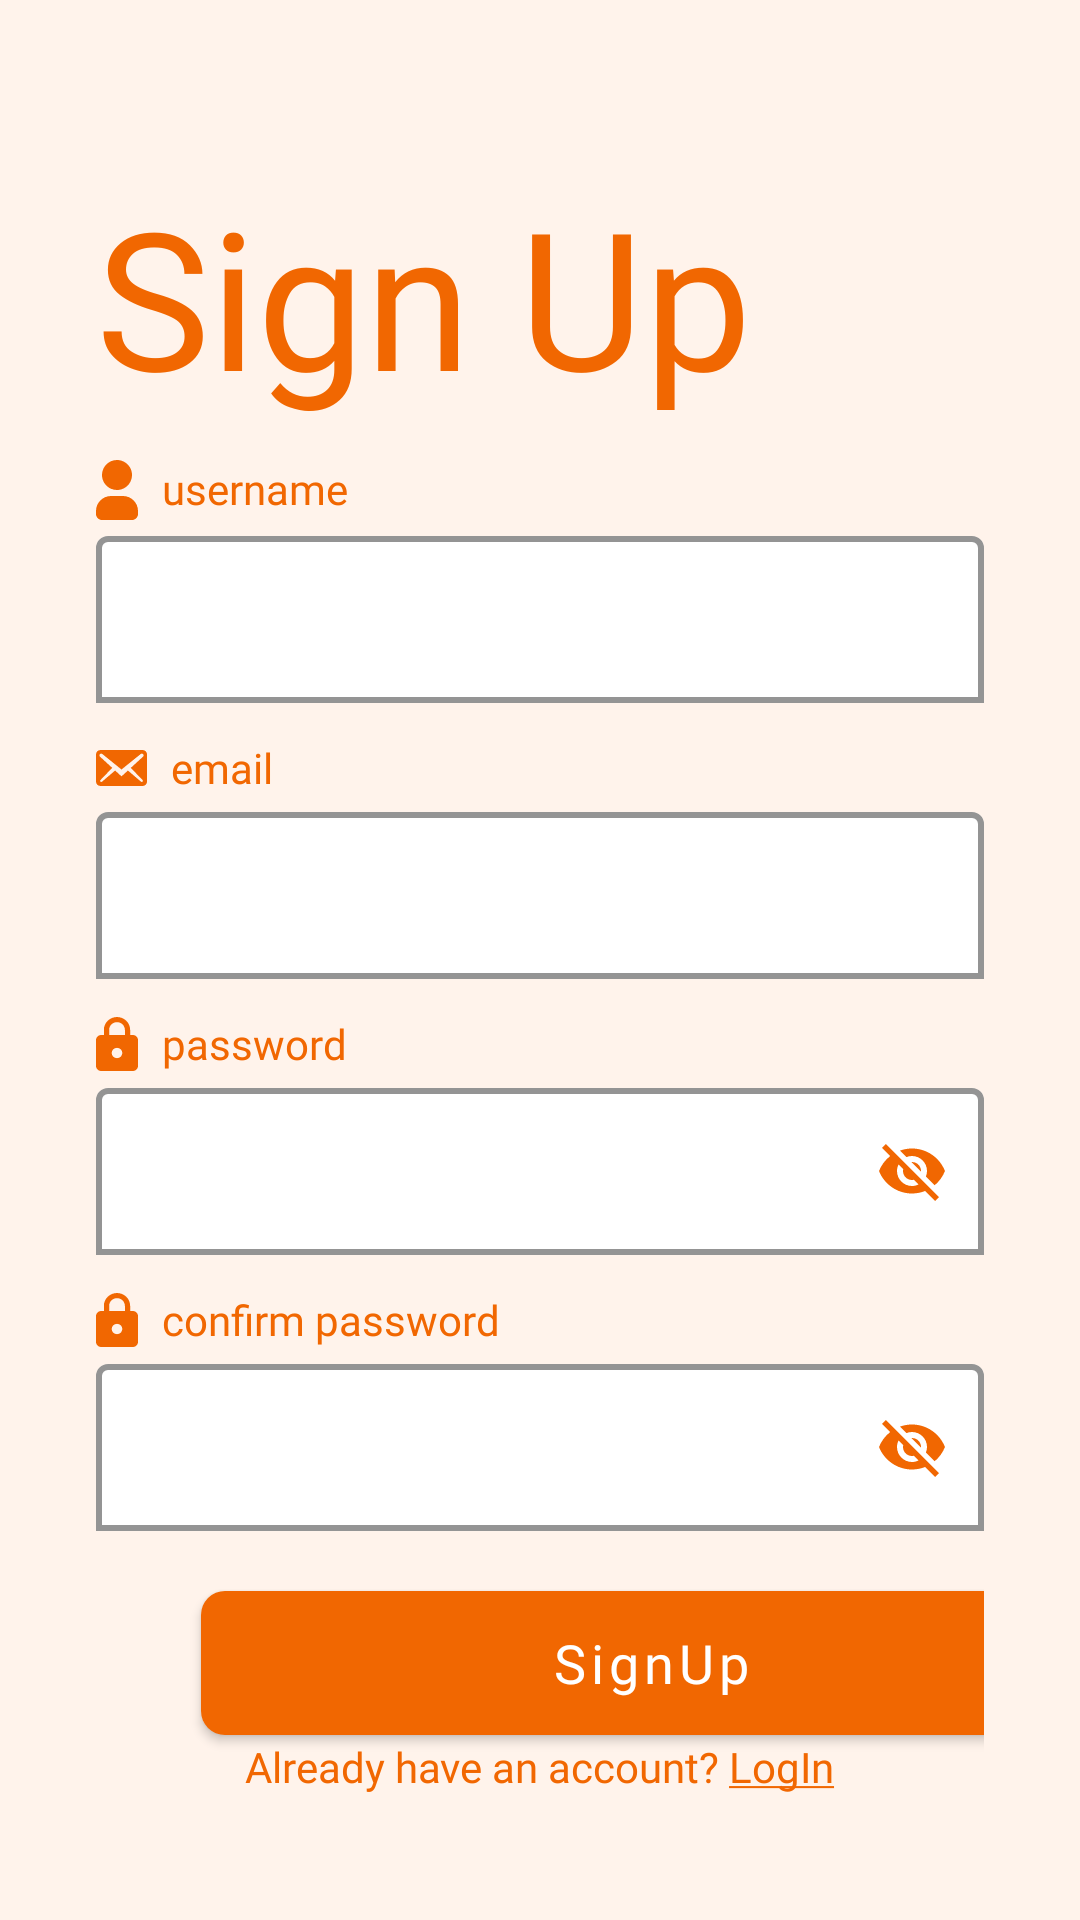

Android layout source for this screen:
<!-- AndroidManifest.xml: application theme Theme.MyApplicationBNV -->
<!-- res/layout/fragment_signup.xml -->
<?xml version="1.0" encoding="utf-8"?>
<ScrollView xmlns:android="http://schemas.android.com/apk/res/android"
    xmlns:app="http://schemas.android.com/apk/res-auto"
    android:layout_width="match_parent"
    android:layout_height="match_parent"
    android:background="@color/background"
    android:padding="16dp">

    <LinearLayout
    android:id="@+id/signup_fragment"
    android:layout_width="match_parent"
    android:layout_height="wrap_content"
    android:orientation="vertical"
    android:background="@color/background"
    android:padding="16dp">

    <TextView
        android:id="@+id/signup_text"
        android:layout_width="wrap_content"
        android:layout_height="wrap_content"
        android:layout_marginTop="24dp"
        android:fontFamily="@font/oswald_semibold"
        android:text="Sign Up"
        android:textColor="@color/orange"
        android:textSize="64sp" />

    <LinearLayout
        android:layout_width="match_parent"
        android:layout_height="wrap_content"
        android:orientation="horizontal"
        android:layout_marginTop="12dp">

        <ImageView
            android:layout_width="wrap_content"
            android:layout_height="wrap_content"
            android:src="@drawable/ic_user"
            android:layout_marginEnd="8dp" />

        <TextView
            android:layout_width="wrap_content"
            android:layout_height="wrap_content"
            android:text="username"
            android:textColor="@color/orange"
            android:fontFamily="@font/oswald_regular" />
    </LinearLayout>

    <com.google.android.material.textfield.TextInputLayout
        android:layout_width="match_parent"
        android:layout_height="wrap_content"
        app:boxBackgroundMode="outline"
        app:boxStrokeColor="@color/orange"
        app:boxStrokeWidth="2dp"
        app:boxBackgroundColor="@color/white">

        <com.google.android.material.textfield.TextInputEditText
            android:layout_width="match_parent"
            android:layout_height="wrap_content"
            android:textColor="@color/orange"
            android:id="@+id/usernameEditText"/>
    </com.google.android.material.textfield.TextInputLayout>

    <LinearLayout
        android:layout_width="match_parent"
        android:layout_height="wrap_content"
        android:orientation="horizontal"
        android:layout_marginTop="12dp">

        <ImageView
            android:layout_width="wrap_content"
            android:layout_height="match_parent"
            android:layout_marginEnd="8dp"
            android:src="@drawable/ic_email" />

        <TextView
            android:layout_width="wrap_content"
            android:layout_height="wrap_content"
            android:fontFamily="@font/oswald_regular"
            android:text="email"
            android:textColor="@color/orange" />
    </LinearLayout>

    <com.google.android.material.textfield.TextInputLayout
        android:layout_width="match_parent"
        android:layout_height="wrap_content"
        app:boxBackgroundMode="outline"
        app:boxStrokeColor="@color/orange"
        app:boxStrokeWidth="2dp"
        app:boxBackgroundColor="@color/white">

        <com.google.android.material.textfield.TextInputEditText
            android:layout_width="match_parent"
            android:layout_height="wrap_content"
            android:textColor="@color/orange"
            android:id="@+id/emailEditText"/>
    </com.google.android.material.textfield.TextInputLayout>


    <LinearLayout
        android:layout_width="match_parent"
        android:layout_height="wrap_content"
        android:orientation="horizontal"
        android:layout_marginTop="12dp">

        <ImageView
            android:layout_width="wrap_content"
            android:layout_height="match_parent"
            android:layout_marginEnd="8dp"
            android:src="@drawable/ic_password" />

        <TextView
            android:layout_width="wrap_content"
            android:layout_height="wrap_content"
            android:fontFamily="@font/oswald_regular"
            android:text="password"
            android:textColor="@color/orange" />
    </LinearLayout>

    <com.google.android.material.textfield.TextInputLayout
        android:layout_width="match_parent"
        android:layout_height="wrap_content"
        app:boxBackgroundMode="outline"
        app:boxStrokeColor="@color/orange"
        app:boxStrokeWidth="2dp"
        app:endIconMode="password_toggle"
        app:endIconTint="@color/orange"
        app:boxBackgroundColor="@color/white">

        <com.google.android.material.textfield.TextInputEditText
            android:layout_width="match_parent"
            android:layout_height="wrap_content"
            android:textColor="@color/orange"
            android:id="@+id/passwordEditText"/>
    </com.google.android.material.textfield.TextInputLayout>

    <LinearLayout
        android:layout_width="match_parent"
        android:layout_height="wrap_content"
        android:orientation="horizontal"
        android:layout_marginTop="12dp">

        <ImageView
            android:layout_width="wrap_content"
            android:layout_height="match_parent"
            android:layout_marginEnd="8dp"
            android:src="@drawable/ic_password" />

        <TextView
            android:layout_width="wrap_content"
            android:layout_height="wrap_content"
            android:fontFamily="@font/oswald_regular"
            android:text="confirm password"
            android:textColor="@color/orange" />
    </LinearLayout>

    <com.google.android.material.textfield.TextInputLayout
        android:layout_width="match_parent"
        android:layout_height="wrap_content"
        app:boxBackgroundMode="outline"
        app:boxStrokeColor="@color/orange"
        app:boxStrokeWidth="2dp"
        app:endIconMode="password_toggle"
        app:endIconTint="@color/orange"
        app:boxBackgroundColor="@color/white">

        <com.google.android.material.textfield.TextInputEditText
            android:layout_width="match_parent"
            android:layout_height="wrap_content"
            android:textColor="@color/orange"
            android:id="@+id/confirmPasswordEditText"/>
    </com.google.android.material.textfield.TextInputLayout>

    <com.google.android.material.button.MaterialButton
        android:id="@+id/signup_button"
        android:layout_width="300dp"
        android:layout_height="48dp"
        android:background="@drawable/rounded_button"
        android:text="SignUp"
        android:textAllCaps="false"
        app:backgroundTint="@null"
        android:textSize="18sp"
        android:textColor="@android:color/white"
        android:fontFamily="@font/oswald_regular"
        android:layout_marginTop="20dp"
        android:layout_marginLeft="35dp"
        />

    <TextView
        android:id="@+id/tv_login"
        android:layout_width="wrap_content"
        android:layout_height="wrap_content"
        android:textColor="@color/orange"
        android:textSize="14sp"
        android:layout_gravity="center_horizontal"
        android:layout_marginTop="1dp"
        android:text="@string/tv_signup_text"
        android:fontFamily="@font/oswald_regular"/>


</LinearLayout>
    </ScrollView>
<!-- resources referenced by this layout -->
<resources>
  <color name="background">#FFF3EB</color>
  <color name="orange">#F16701</color>
  <color name="white">#FFFFFFFF</color>
  <!-- drawable ic_email (drawable) -->
  <vector xmlns:android="http://schemas.android.com/apk/res/android"
      android:width="17dp"
      android:height="12dp"
      android:viewportWidth="17"
      android:viewportHeight="12">
    <path
        android:pathData="M17.01,10.5V1.5C17.01,0.67 16.34,0 15.51,0H1.5C0.67,0 0,0.67 0,1.5V10.5C0,11.33 0.67,12 1.5,12H15.51C16.34,12 17.01,11.33 17.01,10.5ZM15.7,1.39C16.03,1.72 15.85,2.06 15.67,2.23L11.61,5.95L15.51,10.01C15.63,10.15 15.71,10.37 15.57,10.52C15.44,10.68 15.14,10.67 15.01,10.57L10.64,6.84L8.5,8.79L6.37,6.84L2,10.57C1.87,10.67 1.57,10.68 1.44,10.52C1.3,10.37 1.38,10.15 1.5,10.01L5.4,5.95L1.34,2.23C1.16,2.06 0.98,1.72 1.31,1.39C1.64,1.06 1.98,1.22 2.26,1.46L8.5,6.5L14.75,1.46C15.03,1.22 15.37,1.06 15.7,1.39Z"
        android:fillColor="#F16701"/>
  </vector>
  <!-- drawable ic_user (drawable) -->
  <vector xmlns:android="http://schemas.android.com/apk/res/android"
      android:width="14dp"
      android:height="20dp"
      android:viewportWidth="14"
      android:viewportHeight="20">
    <path
        android:pathData="M7,0C7.989,0 8.956,0.293 9.778,0.843C10.6,1.392 11.241,2.173 11.619,3.087C11.998,4 12.097,5.006 11.904,5.975C11.711,6.945 11.235,7.836 10.535,8.536C9.836,9.235 8.945,9.711 7.975,9.904C7.006,10.097 6,9.998 5.087,9.619C4.173,9.241 3.392,8.6 2.843,7.778C2.293,6.956 2,5.989 2,5L2.005,4.783C2.061,3.496 2.612,2.28 3.542,1.389C4.473,0.498 5.712,0 7,0ZM9,12C10.326,12 11.598,12.527 12.535,13.465C13.473,14.402 14,15.674 14,17V18C14,18.53 13.789,19.039 13.414,19.414C13.039,19.789 12.53,20 12,20H2C1.47,20 0.961,19.789 0.586,19.414C0.211,19.039 0,18.53 0,18V17C0,15.674 0.527,14.402 1.464,13.465C2.402,12.527 3.674,12 5,12H9Z"
        android:fillColor="#F16701"/>
  </vector>
  <!-- drawable rounded_button (drawable) -->
  <?xml version="1.0" encoding="utf-8"?>
  <shape xmlns:android="http://schemas.android.com/apk/res/android"
      android:shape="rectangle">
      <solid android:color="@color/orange"/>
      <corners android:radius="8dp"/>
    
  </shape>
  <string name="tv_signup_text">Already have an account? <u>LogIn</u></string>
  <style name="Theme.MyApplicationBNV" parent="Theme.MaterialComponents.DayNight.NoActionBar">
  
          
          <item name="colorPrimary">@color/purple_500</item>
          <item name="colorPrimaryVariant">@color/purple_700</item>
          <item name="colorOnPrimary">@color/white</item>
          
          <item name="colorSecondary">@color/teal_200</item>
          <item name="colorSecondaryVariant">@color/teal_700</item>
          <item name="colorOnSecondary">@color/black</item>
          
          <item name="android:statusBarColor">?attr/colorPrimaryVariant</item>
          
  
          
          <item name="windowNoTitle">true</item>
          <item name="windowActionBar">false</item>
          
          <item name="android:windowNoTitle">true</item>
          <item name="android:windowActionBar">false</item>
      </style>
  <color name="purple_500">#FF6200EE</color>
  <color name="purple_700">#FF3700B3</color>
  <color name="teal_200">#FF03DAC5</color>
  <color name="teal_700">#FF018786</color>
  <color name="black">#FF000000</color>
</resources>
